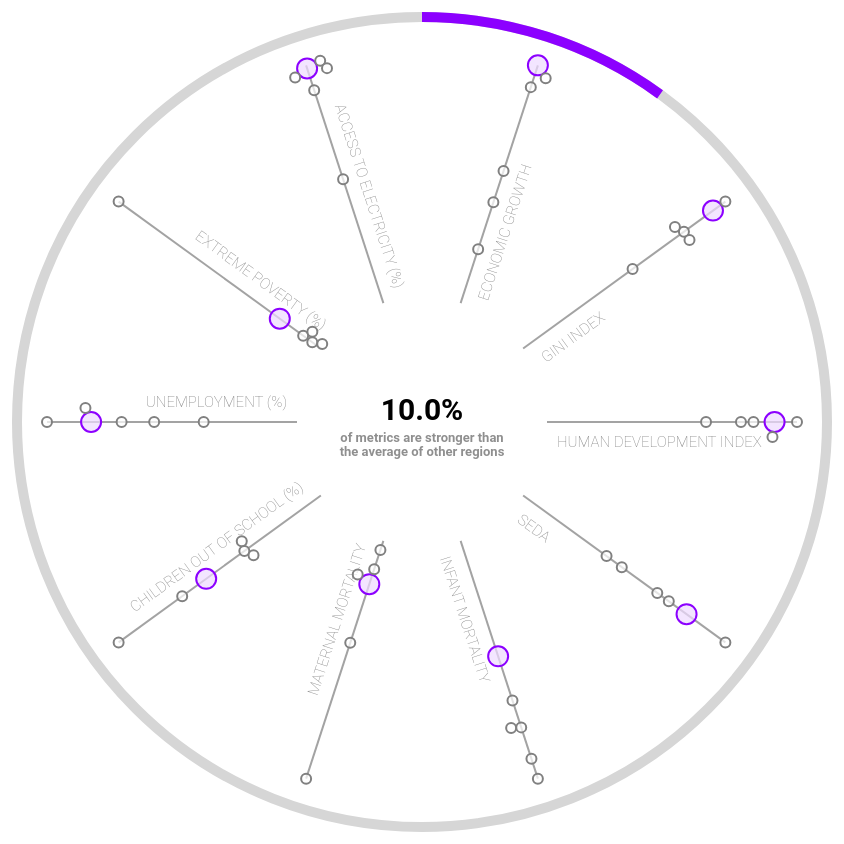
D3 v7 page, settled after 480 driven frames (8 s of simulated time); the page loaded 1 data file(s).


// ── js/script.js
// Setting margins and dimensions of svg
const margin = { top: 10, right: 10, bottom: 10, left: 10 };
const vwidth = 850;
const vheight = 850;

// This function finds the maximum value for a given metric across all regions
function findMax(data, key) {
    // Initilalizing maxVal to null
    let maxVal = null;

    // Iterating through each region for the specified metric
    for (const region in data) {
        const val = data[region][key];

        // Checking if val is a valid number and updating maxVal if val is greater
        if (typeof val === "number" && !isNaN(val) && (!val || val > maxVal)) {
            maxVal = val;
        }
    }

    // returning maxVal
    return maxVal;
}

// This function determines how many metrics a given region is best in compared to other regions
// and addtionally returns a list reordered so that the metrics where the given region is best in come first
function findBest(data, regionName) {
    // Defining the list of metrics to evaluate
    const keyAxis = [
        { key: "gini", axis: "GINI Index" },
        { key: "hdi", axis: "Human Development Index" },
        { key: "seda", axis: "SEDA" },
        { key: "economic_growth", axis: "Economic Growth" },
        { key: "infant_mortality", axis: "Infant Mortality" },
        { key: "maternal_mortality", axis: "Maternal Mortality" },
        { key: "primary_out_school", axis: "Children Out of School (%)" },
        { key: "unemployment", axis: "Unemployment (%)" },
        { key: "extreme_poverty", axis: "Extreme Poverty (%)" },
        { key: "electricity_access", axis: "Access to Electricity (%)" }
    ];

    // extracting data for the specified region
    const regionData = data[regionName];
    const regions = Object.values(data).filter(d => d != regionData);

    // if region data does not exist, we return 0 and the list as it is
    if (!regionData) return { bestCount: 0, reordered: keyAxis };

    // Reordering the metrics based on whether the specified region is best in them
    const reordered = keyAxis.sort((a, b) => {
        // Checking if region is the better than every other region for the given metric
        const aIsBest = regions.every(d => regionData[a.key] >= d[a.key]);
        const bIsBest = regions.every(d => regionData[b.key] >= d[b.key]);

        // Sorting logic
        if (aIsBest && !bIsBest) return -1;
        if (!aIsBest && bIsBest) return 1;
        return 0;
    });

    // Counting how many metrics the specified region is best in
    const bestCount = keyAxis.filter(d => regions.every(r => regionData[d.key] >= r[d.key])).length;

    // DEBUG
    console.log(`Region ${regionName} is best in ${bestCount} metrics.`);

    // Returning the count and reordered list
    return { bestCount, reordered };
}

// This function actually creates the chart in the provided assignment. It takes data and a d3 group element g to draw into
function createVis(data, g) {
    // Getting the selected region from the dropdown
    let region = document.getElementById("regionSelect").value;
    const ret = findBest(data, region);

    // Extracting the reordered metrics list and bestCount from our findBest function
    const keyAxis = ret.reordered;
    const bestCount = ret.bestCount;

    // Calculating the angle slice for each axis in our visualization
    const angleSlice = Math.PI * 2 / keyAxis.length;

    // Defining the radius and inner radius for our chart (in terms of the axes lines)
    const radius = 400;
    const innerRadius = 125;

    // Creating a list of scales for each axis based on the maximum value for that metric across all regions
    const axisScales = keyAxis.map(i => {
        // Using the findMax function to get the maximum value for the current metric
        const key = i.key;
        const maxVal = findMax(data, key);

        // DEBUG
        console.log(`Max for ${key}: ${maxVal}`);

        // Creating and returning a linear scale for the current axis
        return d3.scaleLinear()
            .range([innerRadius, radius])
            .domain([0, maxVal * 1.1]);
    });

    // Creating the axis grid group
    var axisGrid = g.append("g").attr("class", "axisWrapper");

    // Creating the axes
	var axis = axisGrid.selectAll(".axis")
        .data(keyAxis)
        .enter()
        .append("g")
        .attr("class", "axis");

    // We want our axes line to be in the center of each slice, so we rotate it by half of the angle slice
    let angleOffset = angleSlice / 2;

    // We draw the outer circle that our purple arc will sit on top of
    g.lower().append("circle")
                .attr("cx", 0)
                .attr("cy", 0)
                .attr("r", radius + 5) // We are going to make our arc 10px thick, so we add 5px to center it
                .attr("stroke", "#d6d6d6")
                .attr("fill", "none")
                .attr("stroke-width", "10px")
                .style("pointer-events", "none");

    // Our angle slices so that they turn gray when hovered over
    // We invoke .lower() so that our slices sit below all of our other elements
    const slices = g.append("g").attr("class", "hoverSlices").lower();

    // Append the slice paths
    slices.selectAll("path")
        .data(keyAxis)
        .enter()
        .append("path")
        .attr("d", (d, i) => {
            const arcGen = d3.arc()
                .innerRadius(innerRadius)
                .outerRadius(radius)
                .startAngle(angleSlice * (i-1))
                .endAngle(angleSlice * i);
            return arcGen();
        })
        // We have it transparent by default
        .attr("fill", "transparent")
        .attr("pointer-events", "all")
        // Turns the slice gray when hovered over
        .on("mouseover", function() {
            d3.select(this).attr("fill", "#e8e8e8");
        })
        // Turns back to transparent when not hovered over
        .on("mouseout", function() {
            d3.select(this).attr("fill", "transparent");
        });

	// Drawing the axis lines
	axis.append("line")
        .attr("x1", function(d, i){ 
            return innerRadius * Math.cos(angleSlice*i + angleOffset - Math.PI/2); 
        })
        .attr("y1", function(d, i){ 
            return innerRadius * Math.sin(angleSlice*i + angleOffset - Math.PI/2); 
        })
        .attr("x2", function(d, i){ 
            return axisScales[i](findMax(data, d.key)) * Math.cos(angleSlice*i + angleOffset - Math.PI/2); 
        })
        .attr("y2", function(d, i){ 
            return axisScales[i](findMax(data, d.key)) * Math.sin(angleSlice*i + angleOffset - Math.PI/2); 
        })
        .attr("class", "line")
        .style("stroke", "#a3a3a3")
        .style("stroke-width", "2px");

	// Adding the axis labels with a tangential offset and fliped rotation for the left half
	axis.append("text")
        .attr("class", "legend")
        .style("font-size", "15px")
        .style("font-weight", "semi-bold")
        .style("fill", "#7f7f7fff")
        .attr("dy", "0.35em")
        .attr("x", 0)
        .attr("y", 0)
        .attr("text-anchor", function(d, i){
            // Because we need to flip for the left half, we adjust text anchor
            return i >= keyAxis.length/2 ? "end" : "start";
        })
        .attr("transform", function(d, i){
            // Angle for the axis
            const angle = angleOffset + angleSlice * i - Math.PI/2;
            // Starting distance from the center. Slight offset from innerRadius for aesthetics
            const axisStart = innerRadius + 10;
            // The tangential offset
            const push = 20;

            // Base position for our axis Label
            let x = (axisStart * Math.cos(angle)) + push * -Math.sin(angle);
            let y = (axisStart * Math.sin(angle)) + push * Math.cos(angle);

            // If the label is on the left half, we flip it for better readability
            let angleDeg = angle * 180 / Math.PI;
            if (i >= keyAxis.length/2) angleDeg += 180;

            return `translate(${x}, ${y}) rotate(${angleDeg})`;
        })
        .text(d => d.axis.toUpperCase());


    // Percetage summary in the center
    g.append("text")
        .attr("text-anchor", "middle")
        .attr("dominant-baseline", "middle")
        .attr("transform", "translate(0, -10)")
        .style("font-size", "30px")
        .style("font-weight", "bold")
        .text(`${(bestCount/keyAxis.length * 100).toFixed(1)}%`);

    // Description below percentage. We want this in two lines, like the example in the assignment
    const descriptionLines = [
        "of metrics are stronger than",
        "the average of other regions"
    ];

    const lineHeight = 14; // vertical spacing
    const startY = 20; // offset below the percentage

    g.append("text")
        .attr("text-anchor", "middle")
        .attr("y", startY)
        .style("font-size", "13px")
        .selectAll("tspan")
        .data(descriptionLines)
        .enter()
        .append("tspan")
        .text(d => d)
        .style("fill", "#8f8f8fff")
        .style("font-weight", "bold")
        .attr("x", 0)
        .attr("dy", (d,i) => i === 0 ? 0 : lineHeight);

    // Creating the purple arc that indicates how many metrics the selected region is best in
    const arc = d3.arc()
        .innerRadius(radius)
        .outerRadius(radius + 10)
        .startAngle(0)
        .endAngle(() =>{
            if (bestCount == 0) return 0;
            else return bestCount * angleSlice;
        });

    g.append("path")
        .attr("d", arc())
        .style("fill", "#8c00ff");

    // list of all regions
    const allRegions = Object.keys(data);

    // radius for circular points that are not the selected region
    const smallR = 5;
    // radius for the selected region's circular points on the axes
    const largeR = 10;
    // offset used to shift points when points overlap
    const offset_point = .2;

    // For each axis, we will place our circles
    keyAxis.forEach((axisObj, i) => {
        // key for the current metric
        const key = axisObj.key;
        // axis scale for the current metric
        const scale = axisScales[i];

        // angle is the angle of our current axis
        const angle = angleOffset + angleSlice * i - Math.PI/2;
        const dx = Math.cos(angle);
        const dy = Math.sin(angle);

        // angle for the tangential direction, which we will use to shift points
        const tx = -dy;
        const ty = dx;

        // creating a sorted list of regions based on their value for the current metric, removing invalid values, 
        // and ensuring the selected region's points get placed first
        const sorted = allRegions
            .map(r => ({region: r, value: data[r][key]}))
            .filter(v => v.value != null && !isNaN(v.value))
            .sort((a,b) => {
                if (b.region == region) return 1;
                if (a.region == region) return -1;
                return b.value - a.value;
            });

        // list of circles already placed
        let placed = [];

        // placing each point in our list sorted
        sorted.forEach(point => {
            // checking if the current point we are placing is for the selected region
            const isSelected = point.region == region;
            // radius for the current point
            const r = isSelected ? largeR : smallR;
            // using our axis scale to get the distance from the center for our current point
            const dist = scale(point.value);

            // Accurate initial position along the axis
            let ax = dist * dx;
            let ay = dist * dy;

            // Function for checking for overlap. If any of the already placed points overlap with our current point, returns true
            function overlaps(x, y) {
                return placed.some(p => {
                    // distance between the two points squared
                    const dx = x - p.x;
                    const dy = y - p.y;
                    const d2 = dx*dx + dy*dy;
                    // checking if the distance squared is less than the sum of the radius sum squared
                    return d2 < (r + p.r)**2;
                });
            }

            // Function that shifts the point along the tangential offset direction (given by sign) until there is no overlap
            function shift(sign) {
                let total_offset = 0;

                // Keep shifting in one direction until there are no overlaps
                while (overlaps(ax + total_offset * tx * sign, ay + total_offset * ty * sign)) {
                    total_offset += offset_point;
                }
                return total_offset * sign;
            }

            // We try to shift in both positive and negative tangential directions
            const shiftPos = shift(+1);
            const shiftNeg = shift(-1);

            // we pick the direction with the smallest shift so that it looks the most natural
            const bestShift = Math.abs(shiftNeg) < Math.abs(shiftPos) ? shiftNeg : shiftPos;

            // final position after applying the offset needed to avoid overlaps
            ax += bestShift * tx;
            ay += bestShift * ty;

            // we add our newly placed point to our list placed
            placed.push({x: ax, y: ay, r, isSelected, region: point.region});
        });

        // Drawing all of our placed points for the current axis
        placed.forEach(p => {
            g.append("circle")
                .attr("cx", p.x)
                .attr("cy", p.y)
                .attr("r", p.r)
                // If is the selected region, we use purple to fill and stroke, otherwise we use gray and white
                .attr("fill", p.isSelected ? "#eedaffff" : "white")
                .attr("stroke", p.isSelected ? "#8c00ff" : "gray")
                .attr("stroke-width", 2)
                .style("fill-opacity", 0.7)
                .attr("pointer-events", "all")
                // tooltip functionality when the mouse hovers over a point
                .on("mouseover", function(event) {
                    // accessing tooltip div and making it visible
                    const tooltip = document.getElementById("tooltip");
                    tooltip.style.opacity = 1;

                    // getting the DOM position of the mouse to position the tooltip and offsetting slightly
                    tooltip.style.left = (event.pageX + 10) + "px";
                    tooltip.style.top  = (event.pageY + 10) + "px";

                    // setting tooltip content and adding a % if needed
                    document.getElementById("tooltip-title").innerHTML = `${data[p.region][key].toFixed(2) + (axisObj["axis"].includes("%") ? "%" : "")}`;
                    document.getElementById("tooltip-region").innerHTML = p.region;
                    document.getElementById("tooltip-metric").innerHTML = axisObj.axis;
                })
                // hiding tooltip when mouse leaves point
                .on("mouseout", function() {
                    document.getElementById("tooltip").style.opacity = 0;
                });
        });
    });
}

// This function parses a number from a string and returns null for invalid inputs
function parseNumber(str) {
    // Checking for invalid inputs
    if (!str || str === "-" || str.trim() === "") return null; 
    // removing commas and converting to number
    const n = +str.replace(/,/g, "");
    // returning null for NaN values
    return isNaN(n) ? null : n;
}

// This function computes the average value for each metric across all countries in each region
function computeRegionAverages(data) {
    // Object to hold region data
    const regions = {};

    // For each country in our csv data, we add its values to the corresponding region totals
    data.forEach(row => {
        // region name
        const r = row.region;
        // if region does not exist in our regions object, we initialize it
        if (!regions[r]) regions[r] = { count: 0 };

        // incrementing the country count for the region
        regions[r].count++;

        // For each metric in the country row, we add its value to the region total
        Object.keys(row).forEach(key => {
            // skipping keys that are not metrics
            if (key == "country" || key == "region") return;

            // value for the current metric
            const val = row[key];
            // if value is valid, we add it to the region total for that metric
            if (val && !isNaN(val)) {
                if (!regions[r][key]) regions[r][key] = 0;
                regions[r][key] += val;
            }
        });
    });

    // We compute the average for each metric by dividing the total by that region's country count
    for (const region in regions) {
        const entry = regions[region];
        for (const key in entry) {
            if (key != "count" && typeof entry[key] === "number") {
                entry[key] = entry[key] / entry.count;
            }
        }
    }

    // We return the computed region averages
    return regions;
}

// This function initializes the visualization by loading data and creating the chart. It takes a d3 group element g for createVis to draw into
async function init(g) {
    // loads and parses csv data
    d3.csv("data/data.csv", d => ({
        country: d.indicator,
        region: d.Region,

        gini: parseNumber(d["GINI index"]),
        hdi: parseNumber(d["human development index_2021"]),
        seda: parseNumber(d["sustainable economic development assessment (SEDA)"]),
        gdp_growth: parseNumber(d['"GDP growth\n(annual %)_2021"']), 
        economic_growth: parseNumber(d["Economic Growth_2021"]),
        health_gdp: parseNumber(d["health expenditure \n% of GDP_2021"]),
        infant_mortality: parseNumber(d["infant mortality"]),
        maternal_mortality: parseNumber(d["maternal mortality per 100,000 live births"]),
        education_gdp: parseNumber(d["education expenditure\n% of GDP"]),
        primary_out_school: parseNumber(d["% of primary school aged kids out of school"]),
        unemployment: parseNumber(d["unemployment (%)"]),
        extreme_poverty: parseNumber(d["% of population in extreme poverty"]),
        electricity_access: parseNumber(d["% of population with access to electricity"]),
        political_rights: parseNumber(d["political rights score"]),
        civil_liberties: parseNumber(d["civil liberties score"]),
    }))
    .then(data => {
        // DEBUG
        console.log("Raw parsed data:", data);
        // computing region averages
        const regionAvg = computeRegionAverages(data);
        // DEBUG
        console.log("Region averages:", regionAvg);
        // creating the visualization
        createVis(regionAvg, g);
    });
}

window.addEventListener('load', () => {
    // When the window loads, we create our initil svg and group elements
    const svg = d3.select('#vis')
        .append("svg")
        .attr("width", vwidth + margin.left + margin.right)
        .attr("height", vheight + margin.top + margin.bottom)
        .append("g")
        .attr("transform","translate(" + margin.left + "," + margin.top + ")");
    // centering g
    const g = svg.append("g")
        .attr("transform", `translate(${(vwidth + margin.left + margin.right)/2}, ${(vheight + margin.top + margin.bottom)/2})`);
                                    
    init(g);
});

document.getElementById("regionSelect").addEventListener("change", () => {
    // We are removing the old svg and recreating it to create a new visualization when the selected region changes
    d3.select("#vis").select("svg").remove();

    const svg = d3.select('#vis')
        .append("svg")
        .attr("width", vwidth + margin.left + margin.right)
        .attr("height", vheight + margin.top + margin.bottom)
        .append("g")
        .attr("transform","translate(" + margin.left + "," + margin.top + ")");

    const g = svg.append("g")
        .attr("transform", `translate(${(vwidth + margin.left + margin.right)/2}, ${(vheight + margin.top + margin.bottom)/2})`);

    init(g);
});

### data: data/data.csv
indicator, Region, GINI index, human development index_2021, sustainable economic development assessm…, GDP growth??(annual %)_2021, Economic Growth_2021, health expenditure ??% of GDP_2021, infant mortality, maternal mortality per 100,000 live birt…, education expenditure??% of GDP, Education as % of GDP, % of primary school aged kids out of sch…, unemployment (%), % of population in extreme poverty, % of population with access to electrici…, political rights score, civil liberties score, political stability & absence of violenc…, government effectiveness, regulatory quality, rule of law, control of corruption, judicial effectiveness score
Afghanistan, South Asia, -, 0.478, -, -2.35, -2.35, 3.21, 60.8, 638, , 3.21, , 13.28, 0, 97.7, 1, 9, -2.53, -1.6, -1.3, -1.871, -1.14, -
Albania, Europe & Central Asia, 29.0, 0.796, 53.10, 8.54, 8.54, 3.92, 2.4, 15, 3.10, 3.10, 3.84, 11.82, 0, 100.0, 28, 39, 0.11, 0.0, 0.2, -0.256, -0.56, 49.80
Algeria, Middle East & North Africa, 35.3, 0.745, 45.80, 3.85, 3.85, 6.10, 11.6, 112, 6.10, 6.10, 0.18, 12.70, , 99.8, 10, 22, -0.88, -0.6, -1.2, -0.816, -0.61, 29.70
Angola, Sub-Saharan Africa, 42.7, 0.586, 28.40, 0.70, 0.70, 2.42, 8.8, 241, 2.42, 2.42, , 8.53, 11.9, 46.9, 10, 20, -0.71, -1.1, -0.7, -0.952, -0.66, 25.30
Argentina, Americas, 41.7, 0.842, 57.30, 10.26, 10.26, 4.72, 9.7, 39, 4.72, 4.72, 0.42, 10.90, 0.3, 100.0, 35, 49, -0.11, -0.4, -0.6, -0.462, -0.40, 57.90
Armenia, Europe & Central Asia, 31.5, 0.759, 51.70, 5.70, 5.70, 2.71, , 26, 2.71, 2.71, 10.48, 20.90, 0.1, 100.0, 23, 32, -0.84, -0.2, 0.1, -0.096, 0.07, 33.10
Australia, East Asia & Pacific, 30.3, 0.951, 78.90, 1.48, 1.48, 5.12, 3.0, 6, , , 1.46, 5.11, 0.4, 100.0, 39, 56, 0.85, 1.5, 1.8, 1.674, 1.74, 95.20
Austria, Europe & Central Asia, 30.5, 0.916, 80.30, 4.48, 4.48, 5.22, 17.3, 5, , -, 0.06, 6.30, 0.5, 100.0, 37, 56, 0.91, 1.6, 1.3, 1.788, 1.27, 94.60
Azerbaijan, Europe & Central Asia, 33.7, 0.745, 51.1, 5.60, 5.60, 2.46, 38.6, 26, 2.68, 2.68, 10.46, 6.58, , 100.0, 2, 7, -0.85, 0.2, -0.1, -0.585, -0.83, 15.90
Bahamas, Americas, -, 0.812, 60.40, 13.72, 13.72, 2.78, 4.9, 70, 2.78, 2.78, , 13.24, , 100.0, 38, 53, 0.88, 0.5, 0.1, 0.102, 1.18, 78.80
Bahrain, Middle East & North Africa, -, 0.875, 63.90, 2.23, 2.23, 2.15, 10.5, 14, 2.15, 2.15, 2.34, 1.87, , 100.0, 2, 10, -0.51, 0.7, 0.8, 0.471, 0.17, 27.40
Bangladesh, South Asia, 32.1, 0.661, 35.30, 6.94, 6.94, 1.33, 5.1, 173, 1.33, 1.33, , 5.23, , 96.2, 15, 24, -0.97, -0.6, -0.8, -0.611, -0.96, 28.10
Barbados, Americas, -, 0.790, 60.80, 1.40, 1.40, 6.45, 9.6, 27, 6.45, 6.45, 2.65, 10.41, , 100.0, 38, 57, 1.12, 0.5, 0.6, 0.375, 1.24, 88.20
Belarus, Europe & Central Asia, 26.5, 0.808, 59.90, 2.51, 2.51, 4.95, 10.0, 2, 4.95, 4.95, 5.24, 4.74, 0, 100.0, 2, 6, -0.74, -0.8, -0.9, -1.100, -0.24, 15.50
Belgium, Europe & Central Asia, 25.9, 0.937, 77.50, 6.24, 6.24, 6.38, 56.5, 5, , -, 0.89, 6.42, 0.1, 100.0, 39, 57, 0.61, 1.1, 1.3, 1.326, 1.48, 91.20
Belize, Americas, -, 0.683, 48.50, 9.75, 9.75, 8.71, , 36, 8.71, 8.71, 0.15, 8.22, , 97.1, 34, 53, 0.46, -0.5, -0.4, -0.778, -0.30, 70.20
Benin, Sub-Saharan Africa, 36.5, 0.525, 34.50, 6.60, 6.60, 3.00, 52.8, 397, 3.00, 3.00, 6.72, 1.57, 4.8, 41.4, 17, 42, -0.30, -0.2, -0.4, -0.594, -0.15, 55.30
Bhutan, South Asia, 38.8, 0.666, 47.70, -10.08, -10.08, 5.68, 36.1, 183, 5.68, 5.68, 3.65, 4.33, , 100.0, 29, 32, 0.97, 0.8, -0.4, 0.636, 1.55, 60.90
Bolivia, Americas, 47.0, 0.692, 44.80, 6.11, 6.11, 8.90, 13.1, 155, , -, 4.90, 8.51, 0.9, 97.6, 27, 39, -0.32, -0.7, -1.2, -1.163, -0.86, 28.40
Bosnia and Herzegovina, Europe & Central Asia, 33.8, 0.780, 50.20, 7.10, 7.10, -, 2.2, 10, , , , 15.22, , 100.0, 19, 34, -0.38, -1.0, -0.2, -0.279, -0.64, 37.20
Botswana, Sub-Saharan Africa, 60.5, 0.693, 44.10, 11.36, 11.36, 8.74, 77.5, 144, 8.74, 8.74, , 24.72, , 72.0, 28, 44, 0.98, 0.4, 0.6, 0.482, 0.69, 70.10
Brazil, Americas, 49.0, 0.754, 51.60, 4.62, 4.62, 6.09, 11.4, 60, , -, , 14.40, 0.7, 100.0, 31, 42, -0.49, -0.5, -0.1, -0.280, -0.48, 57.20
Brunei, East Asia & Pacific, -, 0.829, 72.50, -1.61, -1.61, -, 23.2, 10, , , 1.68, 7.65, , 100.0, 7, 21, 1.17, 1.5, 1.0, 0.890, 1.25, 51.60
Bulgaria, Europe & Central Asia, 40.2, 0.795, 59.90, 4.18, 4.18, , 5.8, 320, , , , 5.42, 0.3, 99.7, 33, 46, 0.46, -0.1, 0.4, -0.044, -0.24, 61.10
Burkina Faso, Sub-Saharan Africa, 39.5, 0.449, 33.40, 6.91, 6.91, 5.52, 24.3, 548, 5.52, 5.52, 24.50, 4.76, 8.4, 19.0, 23, 30, -1.64, -0.7, -0.5, -0.438, -0.06, 36.30
Burundi, Sub-Saharan Africa, 42.4, 0.426, 28.30, 1.80, 1.80, 5.04, 3.4, , 5.04, 5.04, 10.11, 1.79, , 11.7, 4, 10, -1.36, -1.3, -1.0, -1.294, -1.58, 7.10
Cabo Verde, Sub-Saharan Africa, -, 0.662, -, 6.95, 6.95, 7.58, 6.7, 58, 7.58, 7.58, , , , 94.2, 38, 54, -, -, -, -, -, 77.40
Cambodia, East Asia & Pacific, 37.9, 0.593, 38.50, 3.03, 3.03, 2.16, 39.2, 160, , -, 10.85, 15.42, , 86.4, 5, 19, -0.13, -0.4, -0.6, -0.900, -1.18, 20.90
Cameroon, Sub-Saharan Africa, 44.6, 0.576, 32.10, 3.49, 3.49, 3.17, 63.8, 529, 3.17, 3.17, , 0.61, , 64.7, 6, 9, -1.41, -0.9, -0.9, -1.097, -1.09, 10.90
Canada, Americas, 32.1, 0.936, 76.90, 4.56, 4.56, -, 3.9, 10, , , , 3.87, , 100.0, 40, 58, 0.94, 1.6, 1.6, 1.627, 1.65, 96.40
Central African Republic, Sub-Saharan Africa, 43.6, 0.404, 16.10, 0.90, 0.90, 2.17, 4.4, 829, 2.17, 2.17, , 7.51, , 15.5, 3, 4, -2.10, -1.6, -1.5, -1.667, -1.23, 12.30
Chad, Sub-Saharan Africa, 43.3, 0.394, 20.40, -1.20, -1.20, 2.91, 11.6, 1140, 2.91, 2.91, , 1.88, 8.4, 11.1, 1, 14, -1.34, -1.4, -1.2, -1.325, -1.48, 13.60
Chile, Americas, 50.5, 0.855, 62.60, 11.67, 11.67, 5.43, 5.5, 13, , -, , 9.13, 0.4, 100.0, 38, 56, 0.06, 0.6, 1.0, 0.914, 0.98, 91.40
China, East Asia & Pacific, 46.5, 0.768, 50.80, 8.11, 8.11, 3.57, 57.9, 29, 3.57, 3.57, , 4.82, 0.1, 100.0, -2, 11, -0.48, 0.8, -0.3, 0.035, 0.05, 37.40
Colombia, Americas, 51.1, 0.752, 49.10, 10.56, 10.56, 4.93, 47.2, 83, 4.93, 4.93, 1.21, 14.34, 5.6, 100.0, 29, 35, -0.91, 0.0, 0.2, -0.452, -0.34, 59.10
Comoros, Sub-Saharan Africa, 55.9, 0.558, -, 2.35, 2.35, , 12.2, 273, , , , 9.45, , 86.7, 16, 26, -0.23, -1.8, -1.2, -1.225, -1.29, 21.20
… [head cut at 6 KiB]